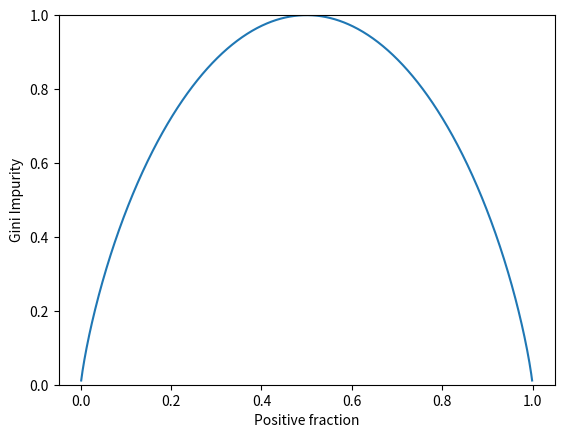

The script that saved this image: (Note: this script raises an exception after producing the figure.)
import matplotlib.pyplot as plt
import numpy as np

pos_fraction = np.linspace(0.00, 1.00, 1000)
gini = 1 - pos_fraction**2 - (1-pos_fraction)**2
ent = -  (pos_fraction * np.log2(pos_fraction) + (1 - pos_fraction) * np.log2(1 - pos_fraction))


plt.plot(pos_fraction, ent)
plt.ylim(0, 1)
plt.xlabel("Positive fraction")
plt.ylabel("Gini Impurity")
# plt.show()


def gini_impurity(labels):
    if not labels:
        return 0
    counts = np.unique(labels, return_counts=True)[1]
    fractions = counts / float(len(labels))
    return 1 - np.sum(fractions ** 2)


def entropy(labels):
    if not labels:
        return 0
    counts = np.unique(labels, return_counts=True)[1]
    fractions = counts / float(len(labels))
    return - np.sum(fractions * np.log2(fractions))


labels = [1, 0, 0, 1, 0]
print("Gini", gini_impurity(labels))
print("Entropy", entropy(labels))

criterion_function = {
    "gini": gini_impurity,
    "entropy": entropy
}



def gini_impurity_np(labels):
    if labels.size == 0:
        return 0
    counts = np.unique(labels, return_counts=True)[1]
    fractions = counts / float(len(labels))
    return 1 - np.sum(fractions ** 2)


def entropy_np(labels):
    if labels.size == 0:
        return 0
    counts = np.unique(labels, return_counts=True)[1]
    fractions = counts / float(len(labels))
    return - np.sum(fractions * np.log2(fractions))


criterion_function_np = {
    "gini": gini_impurity_np,
    "entropy": entropy_np
}

def weighted_impurity(groups, criterion="gini"):
    total = sum(len(group) for group in groups)
    weighted_sum = 0.0
    for group in groups:
        weighted_sum += len(group) / float(total) * criterion_function_np[criterion](group)

    return weighted_sum


def split_node(X: np.ndarray, y: np.ndarray, index: int, value: any):
    x_index = X[:, index]
    if X[0, index].dtype.kind in ['i', "f"]:
        mask = x_index >= value
    else:
        mask = x_index == value

    left = [X[~mask, :], y[~mask]]
    right = [X[mask, :] ,y[mask]]
    return left, right


def get_best_split(X, y, criterion):
    best_index, best_value, best_score, children = None, None, 1, None

    for index in range(len(X[0])):
        for value in np.sort(np.unique(X[:, index])):
            groups = split_node(X, y, index, value)
            impurity = weighted_impurity(groups[0][1], groups[1][1], criterion)
            if impurity < best_score:
                best_index, best_value, best_score, children = index, value, impurity, groups
    return {
        "index": best_index,
        "value": best_value,
        "children": children
    }

# 200

def get_leaf(labels):
    return np.bincount(labels).argmax()


def split(node, max_depth, min_size, depth, criterion):
    left, right = node['children']
    del (node['children'])
    if left[1].size == 0:
        node['right'] = get_leaf(right[1])
        return
    if right[1].size == 0:
        node['left'] = get_leaf(left[1])
        return

    if depth >= max_depth:
        node['le']


children_1 = [[1, 0, 1], [0, 1]]
children_2 = [[1, 1], [0, 0, 1]]

print("Entropy Spit 1: ", weighted_impurity(children_1, "entropy"))